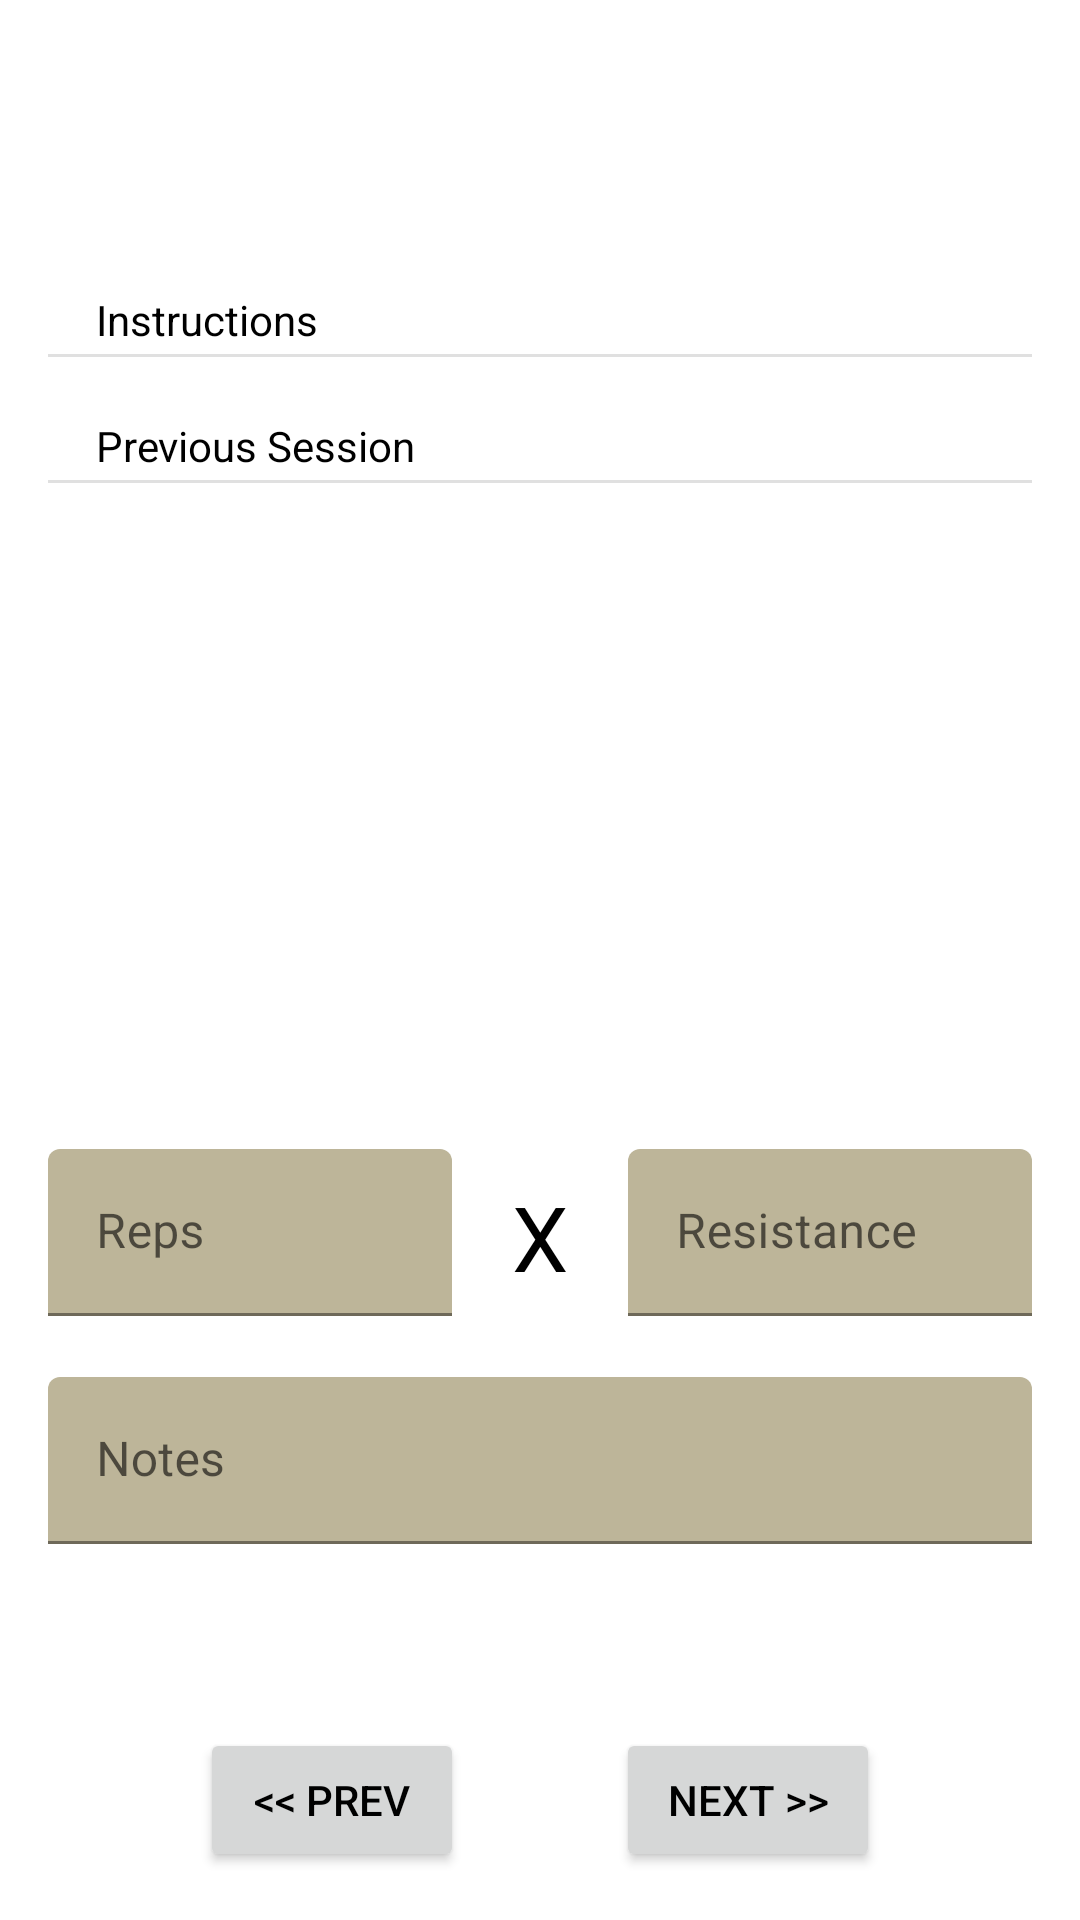

The Android layout XML behind this screen, and the referenced resources:
<!-- AndroidManifest.xml: application theme Theme.GymBud -->
<!-- res/layout/fragment_live_session_exercise.xml -->
<?xml version="1.0" encoding="utf-8"?>
<androidx.constraintlayout.widget.ConstraintLayout
    xmlns:android="http://schemas.android.com/apk/res/android"
    xmlns:app="http://schemas.android.com/apk/res-auto"
    xmlns:tools="http://schemas.android.com/tools"
    android:layout_width="match_parent"
    android:layout_height="match_parent"
    android:layout_margin="16dp"
    android:padding="16dp"
    android:id="@+id/container"
    tools:context=".ui.live_session.LiveSessionExerciseFragment">

    <TextView
        android:id="@+id/exercise_label"
        android:layout_width="wrap_content"
        android:layout_height="wrap_content"
        tools:text="Exercise Name"
        android:textAlignment="center"
        android:textSize="20sp"
        app:layout_constraintEnd_toEndOf="parent"
        app:layout_constraintStart_toStartOf="parent"
        app:layout_constraintTop_toTopOf="parent" />

    <TextView
        android:id="@+id/exercise_tags"
        android:layout_width="wrap_content"
        android:layout_height="wrap_content"
        android:layout_marginTop="5dp"
        tools:text="*  Warmup  *"
        android:textAlignment="center"
        android:textSize="14sp"
        app:layout_constraintEnd_toEndOf="parent"
        app:layout_constraintStart_toStartOf="parent"
        app:layout_constraintTop_toBottomOf="@id/exercise_label" />

    <ScrollView
        android:id="@+id/info_container"
        android:layout_width="match_parent"
        android:layout_height="0dp"
        android:layout_marginTop="30dp"
        android:layout_marginBottom="30dp"
        android:scrollbars="vertical"
        app:layout_constraintStart_toStartOf="parent"
        app:layout_constraintTop_toBottomOf="@+id/exercise_tags"
        app:layout_constraintBottom_toTopOf="@id/input_container"
        android:overScrollMode="never">

        <LinearLayout
            android:layout_width="match_parent"
            android:layout_height="wrap_content"
            android:orientation="vertical">

            <androidx.constraintlayout.widget.ConstraintLayout
                android:id="@+id/exercise_instructions"
                android:layout_width="match_parent"
                android:layout_height="wrap_content">

                <TextView
                    android:id="@+id/instructions_label"
                    android:layout_width="wrap_content"
                    android:layout_height="wrap_content"
                    android:layout_marginStart="16dp"
                    android:text="Instructions"
                    app:layout_constraintStart_toStartOf="parent"
                    app:layout_constraintTop_toTopOf="parent" />

                <View
                    android:id="@+id/instructions_divider"
                    android:layout_width="match_parent"
                    android:layout_height="1dp"
                    android:layout_marginTop="2dp"
                    android:background="?android:attr/listDivider"
                    app:layout_constraintEnd_toEndOf="parent"
                    app:layout_constraintStart_toStartOf="parent"
                    app:layout_constraintTop_toBottomOf="@id/instructions_label" />

                <ImageView
                    android:id="@+id/expand_collapse_instructions"
                    android:layout_width="wrap_content"
                    android:layout_height="wrap_content"
                    android:layout_marginEnd="16dp"
                    app:layout_constraintBottom_toBottomOf="@+id/instructions_label"
                    app:layout_constraintEnd_toEndOf="@+id/instructions_divider"
                    app:layout_constraintTop_toTopOf="@+id/instructions_label"
                    app:tint="?android:textColor"
                    android:src="@drawable/ic_collapsed_24" />

                <LinearLayout
                    android:id="@+id/instructions_content"
                    android:layout_width="match_parent"
                    android:layout_height="wrap_content"
                    android:orientation="vertical"
                    app:layout_constraintStart_toStartOf="parent"
                    app:layout_constraintTop_toBottomOf="@+id/instructions_divider"
                    android:visibility="gone">
                    <com.pierfrancescosoffritti.androidyoutubeplayer.core.player.views.YouTubePlayerView
                        android:id="@+id/youtubePlayerView"
                        android:layout_width="match_parent"
                        android:layout_height="wrap_content"/>
                    <TextView
                        android:id="@+id/exercise_notes"
                        android:layout_width="match_parent"
                        android:layout_height="wrap_content"
                        android:layout_marginTop="10dp"
                        tools:text="Exercise notes here.." />
                </LinearLayout>

            </androidx.constraintlayout.widget.ConstraintLayout>

            <androidx.constraintlayout.widget.ConstraintLayout
                android:id="@+id/previous_session"
                android:layout_width="match_parent"
                android:layout_height="wrap_content"
                android:layout_marginBottom="20dp"
                android:layout_marginTop="20dp">

                <TextView
                    android:id="@+id/previous_session_label"
                    android:layout_width="wrap_content"
                    android:layout_height="wrap_content"
                    android:layout_marginStart="16dp"
                    android:text="Previous Session"
                    app:layout_constraintStart_toStartOf="parent"
                    app:layout_constraintTop_toTopOf="parent" />

                <View
                    android:id="@+id/previous_session_divider"
                    android:layout_width="match_parent"
                    android:layout_height="1dp"
                    android:layout_marginTop="2dp"
                    android:background="?android:attr/listDivider"
                    app:layout_constraintEnd_toEndOf="parent"
                    app:layout_constraintStart_toStartOf="parent"
                    app:layout_constraintTop_toBottomOf="@id/previous_session_label" />

                <TextView
                    android:id="@+id/previous_notes"
                    android:layout_width="match_parent"
                    android:layout_height="wrap_content"
                    android:layout_marginTop="10dp"
                    app:layout_constraintStart_toStartOf="parent"
                    app:layout_constraintTop_toBottomOf="@+id/previous_session_divider"
                    tools:text="Notes here.." />

                <TextView
                    android:id="@+id/previous_session_value"
                    android:layout_width="wrap_content"
                    android:layout_height="wrap_content"
                    android:layout_marginEnd="16dp"
                    app:layout_constraintBottom_toBottomOf="@+id/previous_session_label"
                    app:layout_constraintEnd_toEndOf="@+id/previous_session_divider"
                    app:layout_constraintTop_toTopOf="@+id/previous_session_label"
                    tools:text="Reps x Resistance" />
            </androidx.constraintlayout.widget.ConstraintLayout>
        </LinearLayout>
    </ScrollView>

    <LinearLayout
        android:id="@+id/input_container"
        android:layout_width="match_parent"
        android:layout_height="wrap_content"
        android:layout_marginTop="12dp"
        android:layout_marginBottom="12dp"
        android:orientation="vertical"
        app:layout_constraintStart_toStartOf="parent"
        app:layout_constraintBottom_toTopOf="@id/next_item_hint">

        <LinearLayout
            android:layout_width="match_parent"
            android:layout_height="wrap_content"
            android:orientation="horizontal">

            <com.google.android.material.textfield.TextInputLayout
                android:id="@+id/reps_label"
                android:layout_width="0dp"
                android:layout_height="wrap_content"
                android:layout_weight="1"
                android:hint="Reps"
                app:errorEnabled="true">

                <com.google.android.material.textfield.TextInputEditText
                    android:id="@+id/reps_value"
                    android:layout_width="match_parent"
                    android:layout_height="wrap_content" />
            </com.google.android.material.textfield.TextInputLayout>

            <TextView
                android:id="@+id/times_label"
                android:layout_width="wrap_content"
                android:layout_height="wrap_content"
                android:layout_marginStart="20dp"
                android:layout_marginEnd="20dp"
                android:text="X"
                android:textAlignment="center"
                android:textSize="30sp"
                app:layout_constraintEnd_toEndOf="parent"
                app:layout_constraintStart_toStartOf="parent"
                app:layout_constraintTop_toTopOf="parent" />

            <com.google.android.material.textfield.TextInputLayout
                android:id="@+id/resistance_label"
                android:layout_width="0dp"
                android:layout_height="wrap_content"
                android:layout_weight="1"
                android:hint="Resistance"
                app:errorEnabled="true">

                <com.google.android.material.textfield.TextInputEditText
                    android:id="@+id/resistance_value"
                    android:layout_width="match_parent"
                    android:layout_height="wrap_content"
                    android:inputType="textAutoComplete" />
            </com.google.android.material.textfield.TextInputLayout>
        </LinearLayout>

        <com.google.android.material.textfield.TextInputLayout
            android:id="@+id/notes_label"
            android:layout_width="match_parent"
            android:layout_height="wrap_content"
            android:hint="Notes"
            app:errorEnabled="true"
            app:layout_constraintBottom_toTopOf="@+id/next_item_hint"
            app:layout_constraintEnd_toEndOf="parent"
            app:layout_constraintStart_toStartOf="parent"
            tools:hint="Notes">

            <com.google.android.material.textfield.TextInputEditText
                android:id="@+id/notes_input"
                android:layout_width="match_parent"
                android:layout_height="wrap_content"
                android:inputType="textMultiLine"
                android:maxLines="2"/>
        </com.google.android.material.textfield.TextInputLayout>
    </LinearLayout>

    <Button
        android:id="@+id/previous_btn"
        android:layout_width="wrap_content"
        android:layout_height="wrap_content"
        android:text="@string/previous"
        app:layout_constraintBottom_toBottomOf="parent"
        app:layout_constraintEnd_toStartOf="@id/continue_btn"
        app:layout_constraintStart_toStartOf="parent" />

    <TextView
        android:id="@+id/next_item_hint"
        android:layout_width="wrap_content"
        android:layout_height="wrap_content"
        tools:text="Hint"
        app:layout_constraintBottom_toTopOf="@+id/continue_btn"
        app:layout_constraintEnd_toEndOf="@+id/continue_btn"
        app:layout_constraintStart_toStartOf="@+id/continue_btn"
        android:layout_marginBottom="10dp"/>

    <Button
        android:id="@+id/continue_btn"
        android:layout_width="wrap_content"
        android:layout_height="wrap_content"
        android:text="@string/next"
        app:layout_constraintBottom_toBottomOf="parent"
        app:layout_constraintEnd_toEndOf="parent"
        app:layout_constraintStart_toEndOf="@id/previous_btn" />

</androidx.constraintlayout.widget.ConstraintLayout >
<!-- resources referenced by this layout -->
<resources>
  <string name="next">Next &gt;&gt;</string>
  <string name="previous">&lt;&lt; Prev</string>
  <style name="Theme.GymBud" parent="Theme.MaterialComponents.DayNight.NoActionBar">
  
          
          <item name="colorPrimary">@color/space_cadet</item>
          <item name="colorPrimaryVariant">@color/hot_pink</item>
          <item name="colorOnPrimary">@color/xanthic</item>
          
          <item name="colorSecondary">@color/cadet_blue</item>
          <item name="colorSecondaryVariant">@color/deep_saffron</item>
          <item name="colorOnSecondary">@color/white</item>
  
          
          <item name="android:statusBarColor" tools:targetApi="l">?attr/colorPrimaryVariant</item>
          
          <item name="android:colorBackground">@color/white</item>
          <item name="android:textColor">@color/black</item>
  
          <item name="personalBestBackgroundColor">@color/sea_green</item>
          <item name="personalBestTextColor">@color/white</item>
  
          <item name="colorSurface">@color/dutch_white</item>
          <item name="colorOnSurface">@color/black</item>
  
          <item name="panelBackgroundColor">@color/dutch_white</item>
          <item name="panelTextColor">@color/black</item>
  
          <item name="intensityWarmupColor">@color/hot_pink</item>
          <item name="intensityWorkingColor">@color/illuminating_emerald</item>
          <item name="intensityDefaultColor">@color/black</item>
  
          <item name="liveSessionOverviewVisitedItemColor">@color/black</item>
          <item name="liveSessionOverviewCurrentItemColor">@color/illuminating_emerald</item>
          <item name="liveSessionOverviewNotVisitedItemColor">@color/battleship_grey</item>
  
          <item name="prevResultColor">@color/battleship_grey</item>
  
          <item name="linkGuideColor">@color/illuminating_emerald</item>
  
          <item name="plotStyle">@style/APDefacto.Light</item>
  
          <item name="editElementBackgroundColor">@color/khaki_web</item>
          <item name="editElementLabelTextColor">@color/davys_grey</item>
  
          <item name="negativeButtonBackgroundColor">@color/red_ryb</item>
          <item name="negativeButtonTextColor">@color/white</item>
  
          <item name="positiveButtonBackgroundColor">@color/aqua</item>
          <item name="positiveButtonTextColor">@color/black</item>
      </style>
  <color name="space_cadet">#30384D</color>
  <color name="hot_pink">#F564A9</color>
  <color name="xanthic">#E8F213</color>
  <color name="cadet_blue">#46ACC2</color>
  <color name="deep_saffron">#F39237</color>
  <color name="white">#FFFFFFFF</color>
  <color name="black">#FF000000</color>
  <color name="sea_green">#3E885B</color>
  <color name="dutch_white">#FFD8CFAF</color>
  <color name="illuminating_emerald">#FF00916e</color>
  <color name="battleship_grey">#868686</color>
  <color name="khaki_web">#BDB599</color>
  <color name="davys_grey">#4d4d4d</color>
  <color name="red_ryb">#FFFF1B1C</color>
  <color name="aqua">#1BFFFE</color>
</resources>
